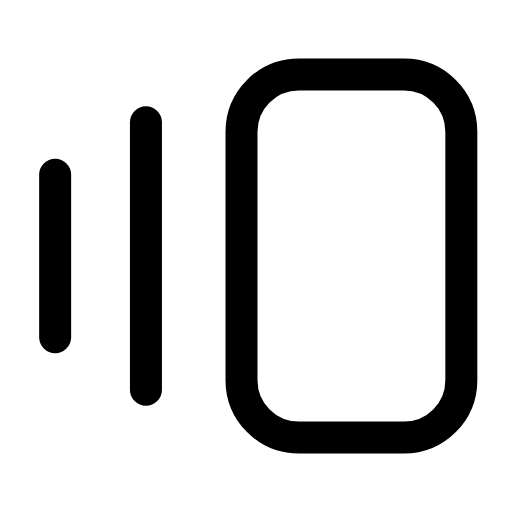
t = 0.00 s
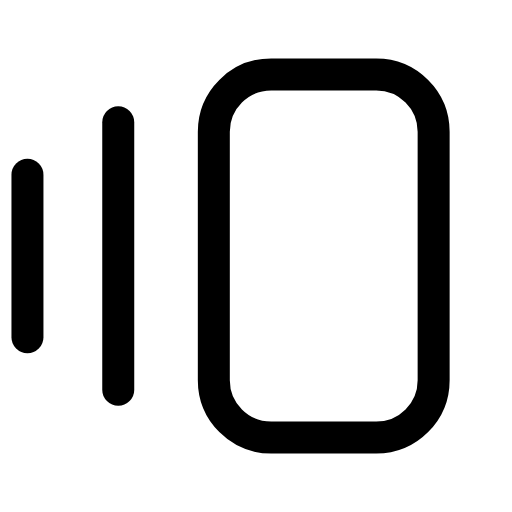
t = 0.25 s
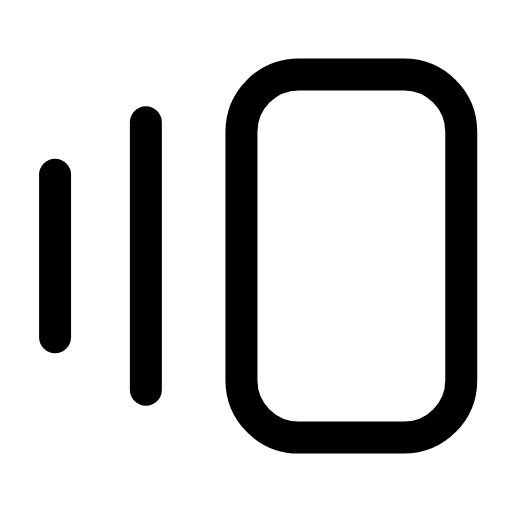
t = 0.50 s
t = 0.73 s: frame unchanged from t = 0.00 s, image omitted
t = 0.99 s: frame unchanged from t = 0.00 s, image omitted
t = 1.25 s: frame unchanged from t = 0.00 s, image omitted

The animated SVG that drew these frames (rendered in a browser with its animation timeline set to each time). Animation: 1 SMIL element (animateTransform=1); one cycle of 1.50 s, repeats indefinitely.

<svg xmlns="http://www.w3.org/2000/svg" width="24" height="24" viewBox="0 0 24 24" fill="none"><g transform="translate(-1.447 -1.44) scale(1.12)"><g><animateTransform attributeName="transform" type="translate" values="0 0;0 0;-1.4 0;0 0;0 0;0 0;0 0;-1.4 0;0 0;0 0;0 0" keyTimes="0;0.135;0.2475;0.36;0.45;0.6;0.66;0.735;0.81;0.9;1" dur="1.5s" repeatCount="indefinite" calcMode="spline" keySplines="0.16 1 0.3 1;0.16 1 0.3 1;0.16 1 0.3 1;0.16 1 0.3 1;0.16 1 0.3 1;0.16 1 0.3 1;0.16 1 0.3 1;0.16 1 0.3 1;0.16 1 0.3 1;0.16 1 0.3 1"/><rect stroke="currentColor" stroke-width="1.339" stroke-linecap="round" stroke-linejoin="round" fill="none" x="11.4" y="4.4" width="9.2" height="15.2" rx="2.4"></rect><line stroke="currentColor" stroke-width="1.339" stroke-linecap="round" stroke-linejoin="round" fill="none" x1="7.4" y1="6.4" x2="7.4" y2="17.6"></line><line stroke="currentColor" stroke-width="1.339" stroke-linecap="round" stroke-linejoin="round" fill="none" x1="3.6" y1="8.6" x2="3.6" y2="15.4"></line></g></g></svg>
